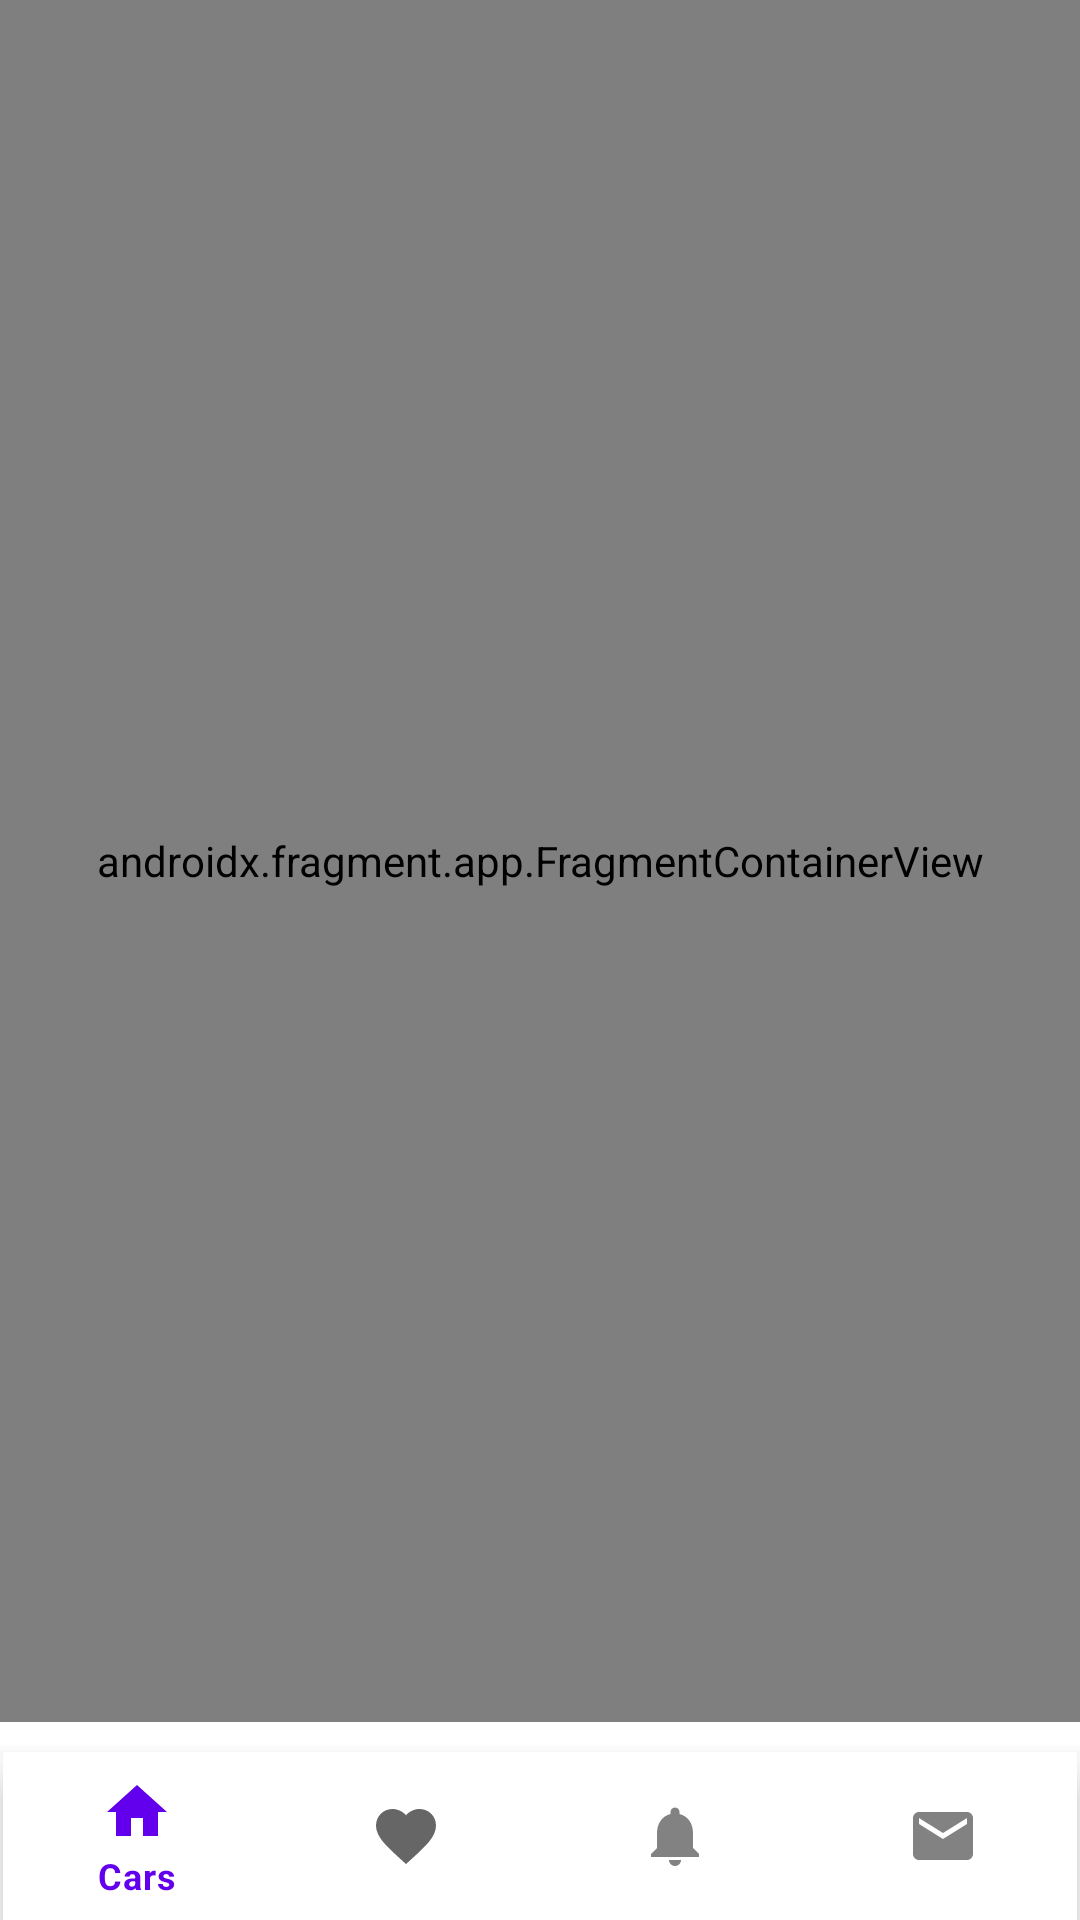

This screen was rendered from an Android layout file. Write that file and the resources it references.
<!-- AndroidManifest.xml: application theme Theme.CarSpec -->
<!-- res/layout/activity_main.xml -->
<?xml version="1.0" encoding="utf-8"?>
<androidx.constraintlayout.widget.ConstraintLayout xmlns:android="http://schemas.android.com/apk/res/android"
    xmlns:app="http://schemas.android.com/apk/res-auto"
    xmlns:tools="http://schemas.android.com/tools"
    android:layout_width="match_parent"
    android:layout_height="match_parent"
    tools:context=".MainActivity">

    <com.google.android.material.bottomnavigation.BottomNavigationView
        android:id="@+id/bottomNavigationView"
        android:layout_width="match_parent"
        android:layout_height="wrap_content"
        android:layout_marginStart="1dp"
        android:layout_marginEnd="1dp"
        app:layout_constraintBottom_toBottomOf="parent"
        app:layout_constraintEnd_toEndOf="parent"
        app:layout_constraintStart_toStartOf="parent"
        app:menu="@menu/btt_nav_menu"
        >

    </com.google.android.material.bottomnavigation.BottomNavigationView>


    <androidx.fragment.app.FragmentContainerView
        android:id="@+id/fragmentContainerView4"
        android:name="androidx.navigation.fragment.NavHostFragment"
        android:layout_width="0dp"
        android:layout_height="0dp"
        android:layout_marginBottom="10dp"
        app:defaultNavHost="true"
        app:layout_constraintBottom_toTopOf="@+id/bottomNavigationView"
        app:layout_constraintEnd_toEndOf="parent"
        app:layout_constraintStart_toStartOf="parent"
        app:layout_constraintTop_toTopOf="parent"
        app:navGraph="@navigation/nav_graph" />



















</androidx.constraintlayout.widget.ConstraintLayout>
<!-- resources referenced by this layout -->
<resources>
  <style name="Theme.CarSpec" parent="Theme.MaterialComponents.DayNight.DarkActionBar">
          
          <item name="colorPrimary">@color/purple_500</item>
          <item name="colorPrimaryVariant">@color/purple_700</item>
          <item name="colorOnPrimary">@color/white</item>
          
          <item name="colorSecondary">@color/teal_200</item>
          <item name="colorSecondaryVariant">@color/teal_700</item>
          <item name="colorOnSecondary">@color/black</item>
          
          <item name="android:statusBarColor" tools:targetApi="l">?attr/colorPrimaryVariant</item>
          
      </style>
  <!-- not gathered from this repository: default colours our renderer supplied (Android Studio template values) -->
  <color name="purple_500">#FF6200EE</color>
  <color name="purple_700">#FF3700B3</color>
  <color name="teal_200">#FF03DAC5</color>
  <color name="teal_700">#FF018786</color>
  <color name="black">#FF000000</color>
  <color name="white">#FFFFFFFF</color>
</resources>
